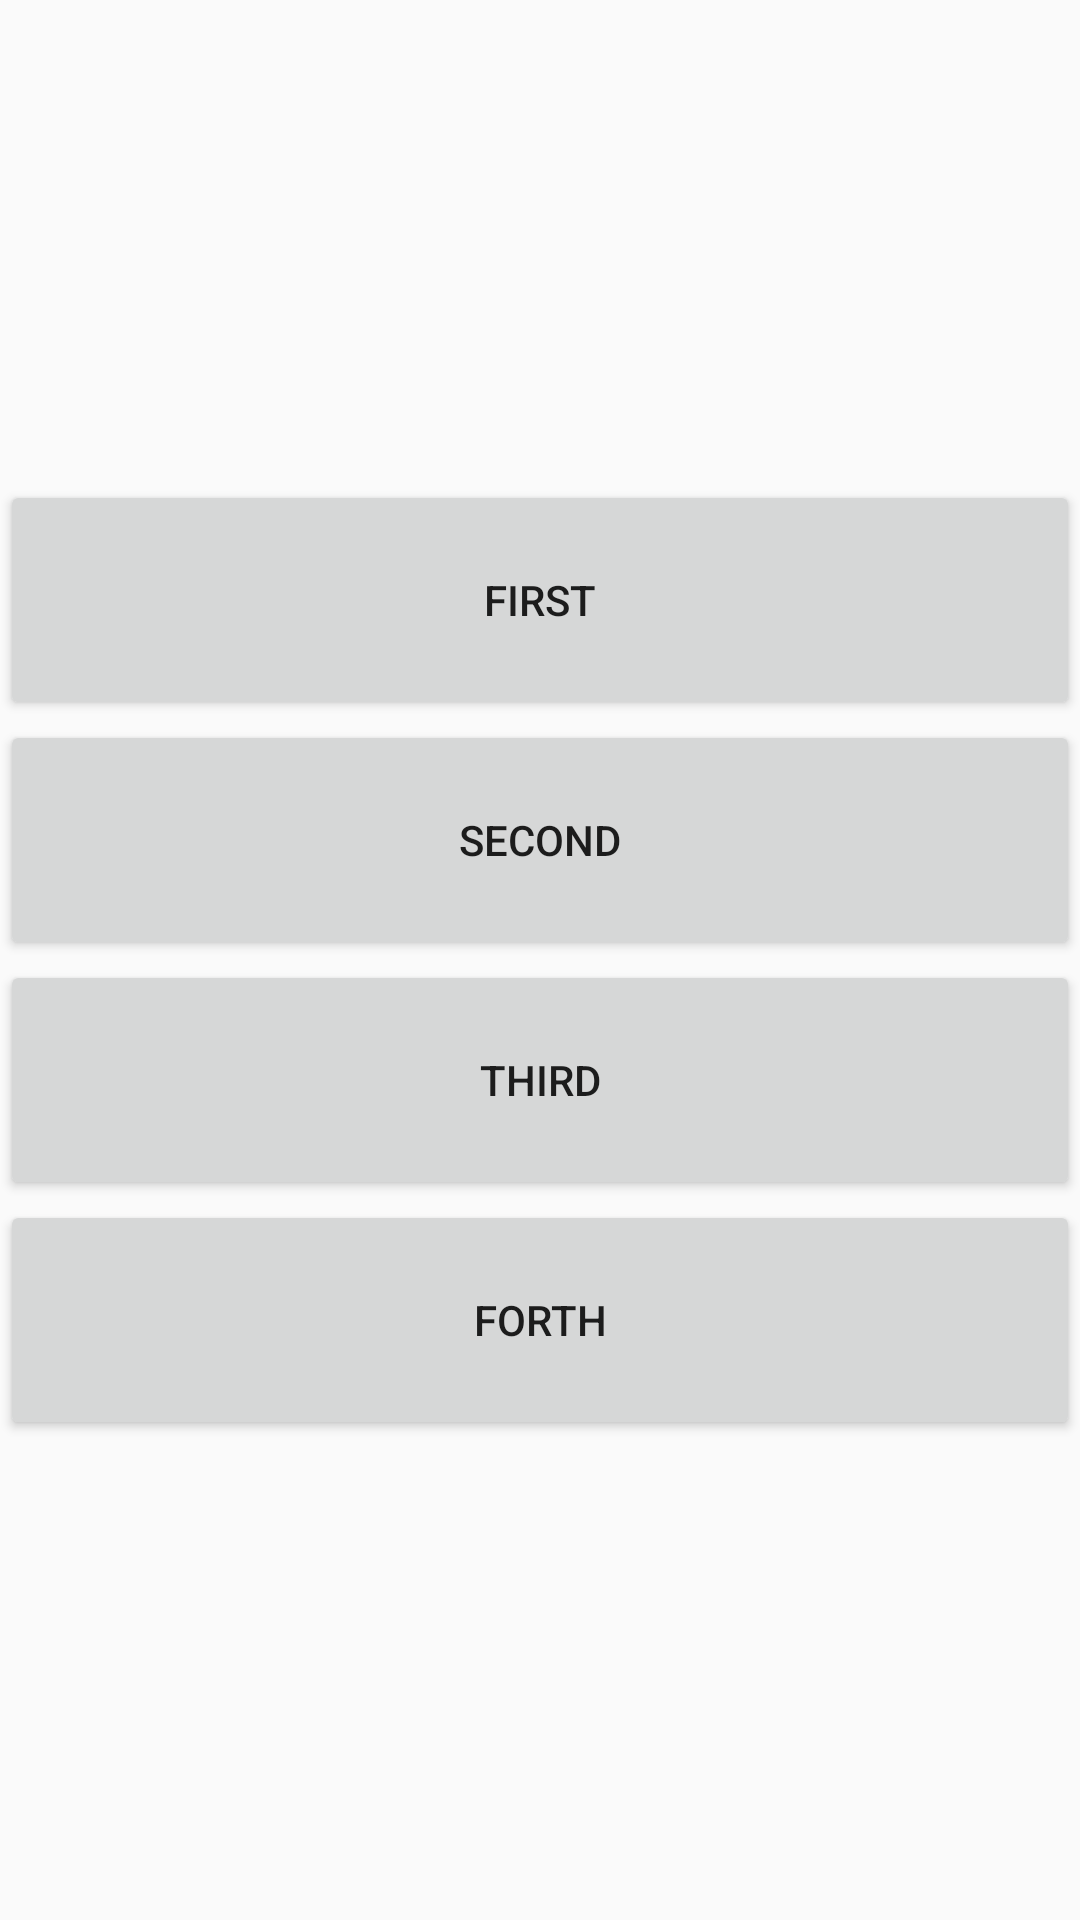

Here is an Android app screen rendered from its layout file. Give the layout XML and the strings, colors and styles it references.
<!-- AndroidManifest.xml: application theme Theme.AppCompat.DayNight.DarkActionBar -->
<!-- res/layout/activity_main.xml -->
<?xml version="1.0" encoding="utf-8"?>
<LinearLayout xmlns:android="http://schemas.android.com/apk/res/android"
    xmlns:app="http://schemas.android.com/apk/res-auto"
    xmlns:tools="http://schemas.android.com/tools"
    android:id="@+id/main"
    android:layout_width="match_parent"
    android:layout_height="match_parent"
    android:orientation="vertical"
    tools:context=".MainActivity">

    <Space
        android:layout_width="match_parent"
        android:layout_height="0dp"
        android:layout_weight="2" />

    <Button
        android:id="@+id/button"
        android:layout_width="match_parent"
        android:layout_height="0dp"
        android:layout_weight="1"
        android:onClick="clickFirst"
        android:text="first" />

    <Button
        android:id="@+id/button2"
        android:layout_width="match_parent"
        android:layout_height="0dp"
        android:layout_weight="1"

        android:onClick="secondbtn"
        android:text="second" />

    <Button
        android:id="@+id/button3"
        android:layout_width="match_parent"
        android:layout_height="0dp"
        android:layout_weight="1"

        android:onClick="thirdbtn"
        android:text="third" />

    <Button
        android:id="@+id/button4"
        android:layout_width="match_parent"
        android:layout_height="0dp"
        android:layout_weight="1"
        android:onClick="lastclick"
        android:text="forth"
        tools:ignore="OnClick" />

    <Space
        android:layout_width="match_parent"
        android:layout_height="0dp"
        android:layout_weight="2" />


</LinearLayout>
<!-- resources referenced by this layout -->
<resources>

</resources>
